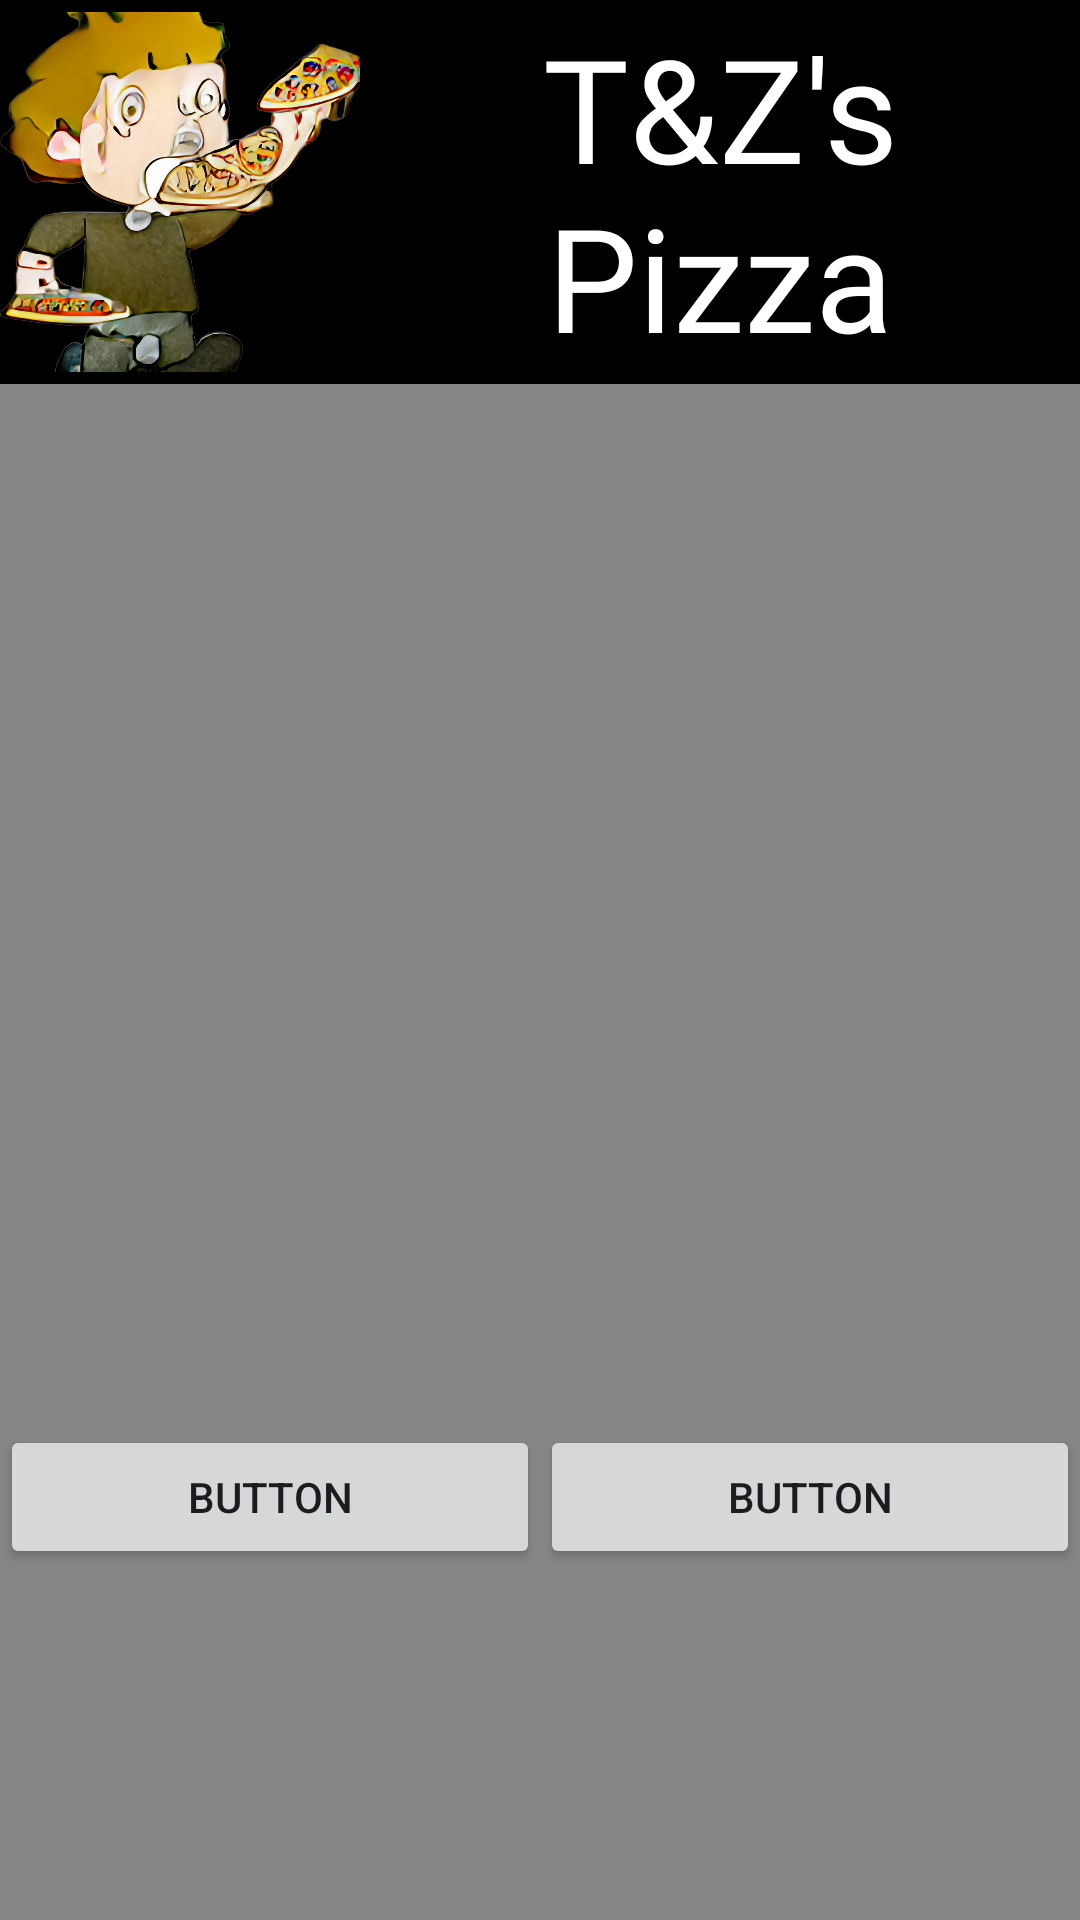

Write the Android layout XML for this screen, with the resource values it uses.
<!-- AndroidManifest.xml: application theme Theme.TZPizzaApp -->
<!-- res/layout/activity_current_order.xml -->
<?xml version="1.0" encoding="utf-8"?>
<RelativeLayout
        xmlns:android="http://schemas.android.com/apk/res/android"
        xmlns:tools="http://schemas.android.com/tools"
        xmlns:app="http://schemas.android.com/apk/res-auto"
        android:layout_width="match_parent"
        android:layout_height="match_parent"
        tools:context=".CurrentOrderActivity" android:background="@drawable/order_back">
    <LinearLayout
            android:orientation="vertical"
            android:layout_width="match_parent"
            android:layout_height="match_parent" android:background="@color/tzpizza_background">
        <LinearLayout
                android:orientation="horizontal"
                android:layout_width="match_parent"
                android:layout_height="0dp" android:layout_weight="1" android:background="@color/black">
            <ImageView
                    android:layout_width="0dp"
                    android:layout_height="match_parent" android:id="@+id/imageView3" android:layout_weight="1"
                    app:srcCompat="@drawable/storeicon"/>
            <TextView
                    android:text="@string/app_name"
                    android:layout_width="0dp"
                    android:layout_height="match_parent" android:id="@+id/textView10" android:layout_weight="2"
                    android:fontFamily="@font/comic_neue_bold" android:gravity="center" android:textAlignment="center"
                    android:textColor="@color/white" android:textSize="48sp"/>
        </LinearLayout>
        <LinearLayout
                android:orientation="vertical"
                android:layout_width="match_parent"
                android:layout_height="0dp" android:layout_weight="4" android:gravity="center|top">
            <TextView
                    android:layout_width="wrap_content"
                    android:layout_height="wrap_content" android:id="@+id/orderNumber" android:textSize="20sp"
                    android:textAlignment="center" android:textColor="@color/black"
                    android:background="@drawable/order_back"/>
            <androidx.recyclerview.widget.RecyclerView
                    android:layout_width="match_parent"
                    android:layout_height="320dp" android:id="@+id/pizzas"/>
            <LinearLayout
                    android:orientation="horizontal"
                    android:layout_width="match_parent"
                    android:layout_height="match_parent">
                <Button
                        android:text="Button"
                        android:layout_width="wrap_content"
                        android:layout_height="wrap_content" android:id="@+id/button" android:layout_weight="1"/>
                <Button
                        android:text="Button"
                        android:layout_width="wrap_content"
                        android:layout_height="wrap_content" android:id="@+id/button2" android:layout_weight="1"/>
            </LinearLayout>
        </LinearLayout>
    </LinearLayout>
</RelativeLayout>
<!-- resources referenced by this layout -->
<resources>
  <color name="black">#FF000000</color>
  <color name="tzpizza_background">#878686</color>
  <color name="white">#FFFFFFFF</color>
  <!-- drawable storeicon: png bitmap (drawable, 940854 bytes) -->
  <string name="app_name">T&amp;Z\'s Pizza</string>
  <style name="Theme.TZPizzaApp" parent="Base.Theme.TZPizzaApp" />
  <style name="Base.Theme.TZPizzaApp" parent="Theme.Material3.DayNight.NoActionBar">
          
          
      </style>
</resources>
